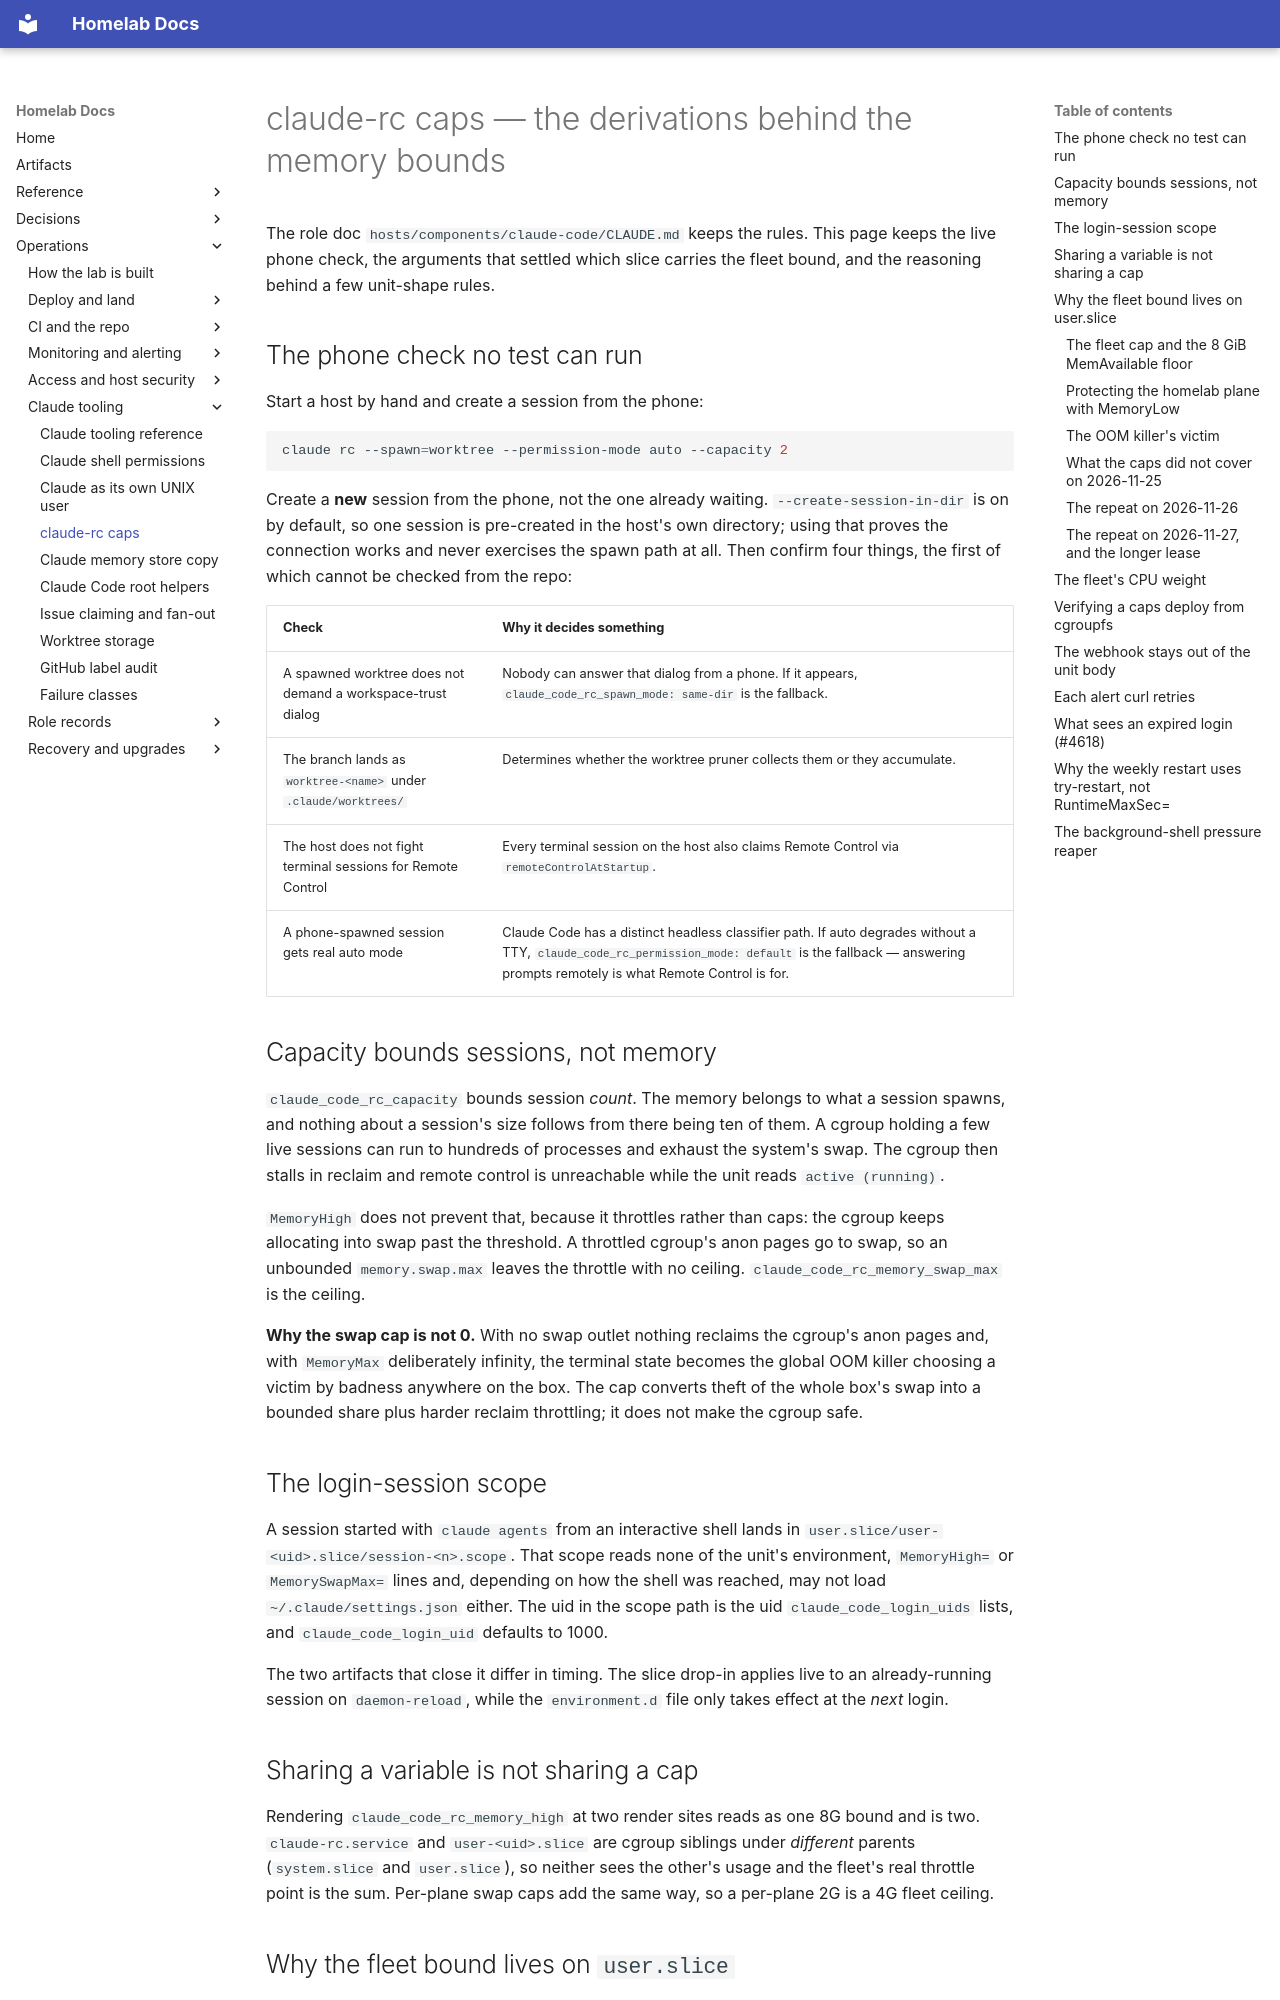

repository: DanielH2018/server · page: claude-code-rc-caps/index.html · generator: mkdocs

# claude-rc caps — the derivations behind the memory bounds

The role doc `hosts/components/claude-code/CLAUDE.md` keeps the rules. This page keeps the
live phone check, the arguments that settled which slice carries the fleet bound, and the
reasoning behind a few unit-shape rules.

## The phone check no test can run

Start a host by hand and create a session from the phone:

```bash
claude rc --spawn=worktree --permission-mode auto --capacity 2
```

Create a **new** session from the phone, not the one already waiting. `--create-session-in-dir` is on
by default, so one session is pre-created in the host's own directory; using that proves the
connection works and never exercises the spawn path at all. Then confirm four things, the first of
which cannot be checked from the repo:

| Check | Why it decides something |
|---|---|
| A spawned worktree does not demand a workspace-trust dialog | Nobody can answer that dialog from a phone. If it appears, `claude_code_rc_spawn_mode: same-dir` is the fallback. |
| The branch lands as `worktree-<name>` under `.claude/worktrees/` | Determines whether the worktree pruner collects them or they accumulate. |
| The host does not fight terminal sessions for Remote Control | Every terminal session on the host also claims Remote Control via `remoteControlAtStartup`. |
| A phone-spawned session gets real auto mode | Claude Code has a distinct headless classifier path. If auto degrades without a TTY, `claude_code_rc_permission_mode: default` is the fallback — answering prompts remotely is what Remote Control is for. |

## Capacity bounds sessions, not memory

`claude_code_rc_capacity` bounds session *count*. The memory belongs to what a session spawns, and
nothing about a session's size follows from there being ten of them. A cgroup holding a few live
sessions can run to hundreds of processes and exhaust the system's swap. The cgroup then stalls in
reclaim and remote control is unreachable while the unit reads `active (running)`.

`MemoryHigh` does not prevent that, because it throttles rather than caps: the cgroup keeps
allocating into swap past the threshold. A throttled cgroup's anon pages go to swap, so an
unbounded `memory.swap.max` leaves the throttle with no ceiling. `claude_code_rc_memory_swap_max`
is the ceiling.

**Why the swap cap is not 0.** With no swap outlet nothing reclaims the cgroup's anon pages and,
with `MemoryMax` deliberately infinity, the terminal state becomes the global OOM killer choosing a
victim by badness anywhere on the box. The cap converts theft of the whole box's swap into a bounded
share plus harder reclaim throttling; it does not make the cgroup safe.

## The login-session scope

A session started with `claude agents` from an interactive shell lands in
`user.slice/user-<uid>.slice/session-<n>.scope`. That scope reads none of the unit's
environment, `MemoryHigh=` or `MemorySwapMax=` lines and, depending on how the shell was
reached, may not load `~/.claude/settings.json` either. The uid in the scope path is the uid
`claude_code_login_uids` lists, and `claude_code_login_uid` defaults to 1000.

The two artifacts that close it differ in timing. The slice drop-in applies live to an
already-running session on `daemon-reload`, while the `environment.d` file only takes effect at the
*next* login.

## Sharing a variable is not sharing a cap

Rendering `claude_code_rc_memory_high` at two render sites reads as one 8G bound and is two.
`claude-rc.service` and `user-<uid>.slice` are cgroup siblings under *different* parents
(`system.slice` and `user.slice`), so neither sees the other's usage and the fleet's real throttle
point is the sum. Per-plane swap caps add the same way, so a per-plane 2G is a 4G fleet ceiling.
